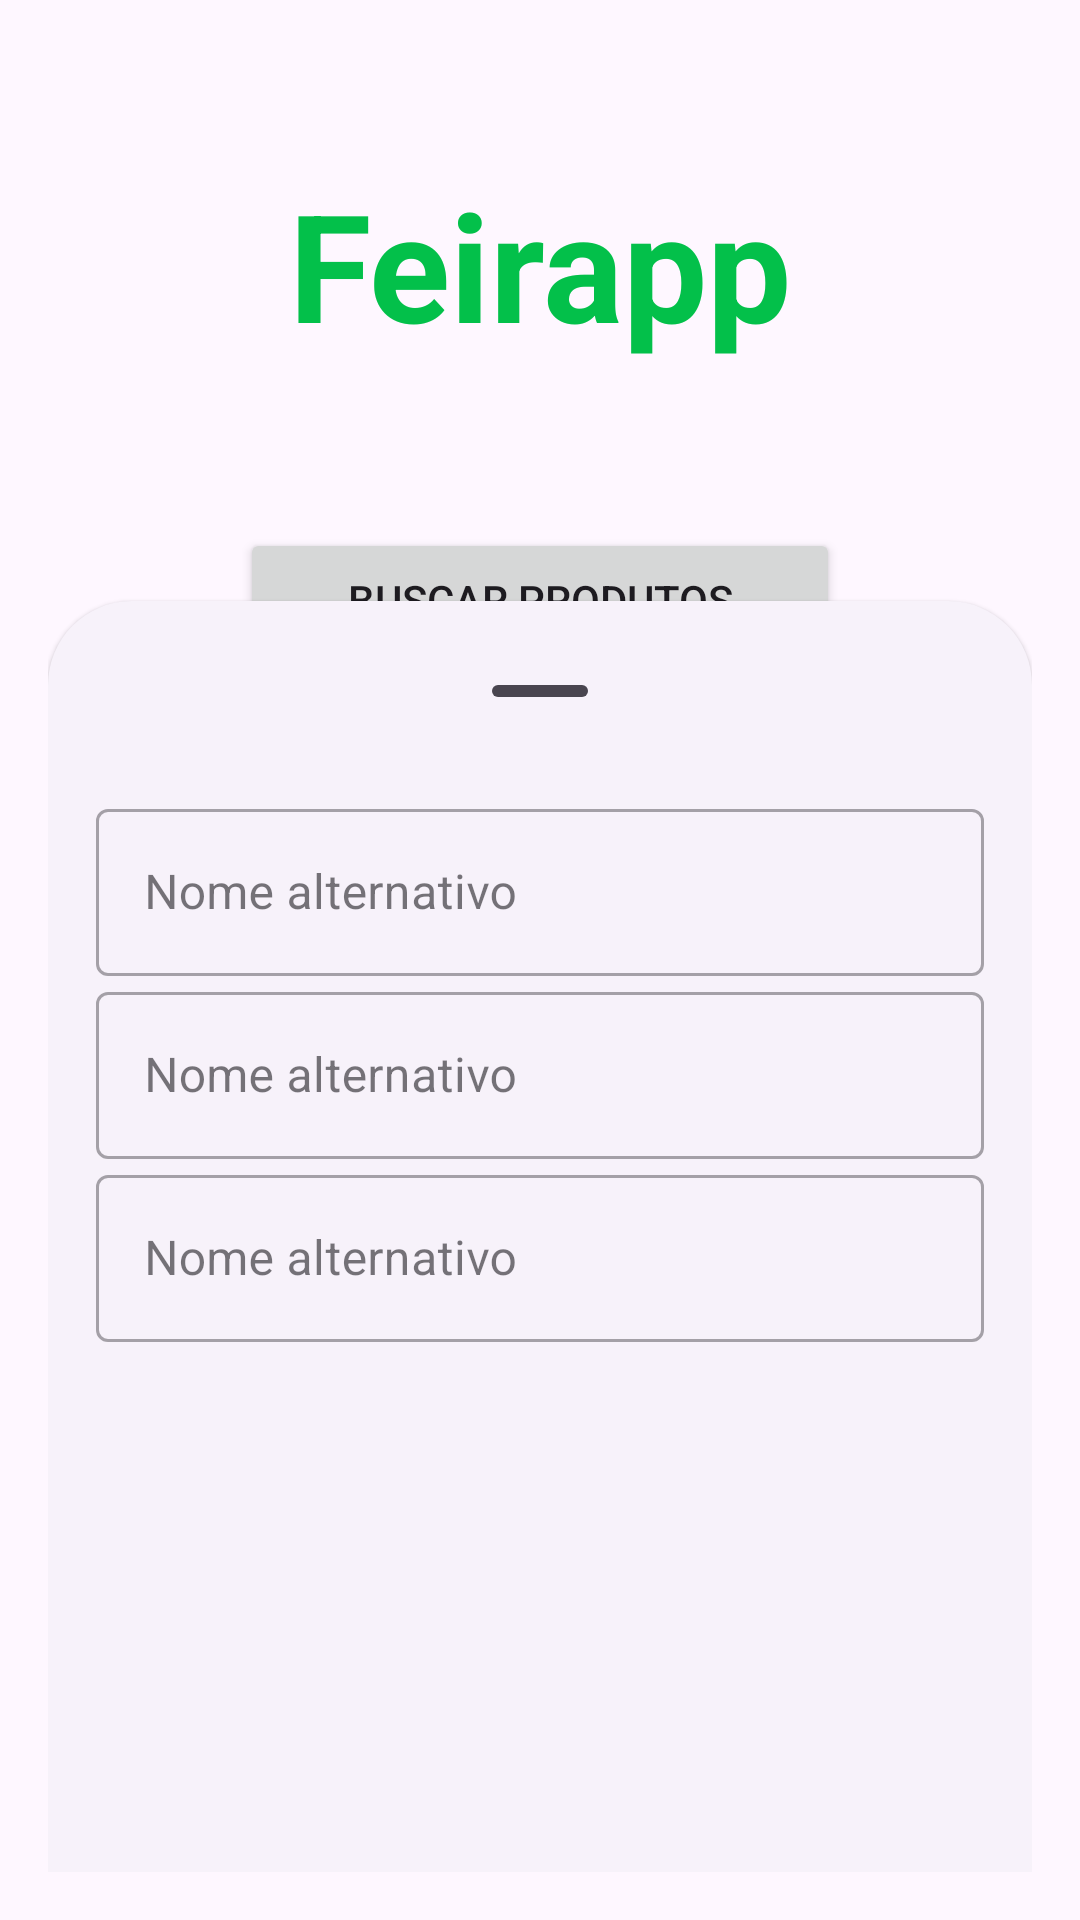

Produce the Android XML layout that renders to this screen, including the resource entries it uses.
<!-- AndroidManifest.xml: application theme Theme.Feirapp -->
<!-- res/layout/fragment_main_menu.xml -->
<?xml version="1.0" encoding="utf-8"?>

<androidx.constraintlayout.widget.ConstraintLayout
    xmlns:android="http://schemas.android.com/apk/res/android"
    xmlns:app="http://schemas.android.com/apk/res-auto"
    android:layout_width="match_parent"
    android:layout_height="match_parent">

    <TextView
        android:id="@+id/tv_title"
        android:layout_width="wrap_content"
        android:layout_height="wrap_content"
        android:text="@string/app_name"
        android:textColor="@color/parakeet"
        android:textSize="50sp"
        android:textStyle="bold"
        app:layout_constraintBottom_toTopOf="@id/ll_menu_options"
        app:layout_constraintEnd_toEndOf="parent"
        app:layout_constraintStart_toStartOf="parent"
        app:layout_constraintTop_toTopOf="parent" />


    <LinearLayout
        android:id="@+id/ll_menu_options"
        android:layout_width="200dp"
        android:layout_height="wrap_content"
        android:orientation="vertical"
        app:layout_constraintBottom_toBottomOf="parent"
        app:layout_constraintEnd_toEndOf="parent"
        app:layout_constraintStart_toStartOf="parent"
        app:layout_constraintTop_toTopOf="parent">

        <Button
            android:id="@+id/bt_search_products"
            android:layout_width="match_parent"
            android:layout_height="wrap_content"
            android:text="@string/search_product"
            app:layout_constraintEnd_toEndOf="parent"
            app:layout_constraintStart_toStartOf="parent" />

        <Button
            android:id="@+id/bt_create_product"
            android:layout_width="match_parent"
            android:layout_height="wrap_content"
            android:text="@string/new_product"
            app:layout_constraintEnd_toEndOf="parent"
            app:layout_constraintStart_toStartOf="parent" />

        <Button
            android:id="@+id/bt_create_list"
            android:layout_width="match_parent"
            android:layout_height="wrap_content"
            android:text="@string/create_list"
            app:layout_constraintEnd_toEndOf="parent"
            app:layout_constraintStart_toStartOf="parent"
            app:layout_constraintTop_toBottomOf="@id/bt_create_product" />

        <Button
            android:id="@+id/bt_import_list"
            android:layout_width="match_parent"
            android:layout_height="wrap_content"
            android:text="@string/import_list"
            app:layout_constraintEnd_toEndOf="parent"
            app:layout_constraintStart_toStartOf="parent"
            app:layout_constraintTop_toBottomOf="@+id/bt_create_list" />

        <Button
            android:id="@+id/bt_test_modal1"
            android:layout_width="match_parent"
            android:layout_height="wrap_content"
            android:text="@string/test"
            app:layout_constraintEnd_toEndOf="parent"
            app:layout_constraintStart_toStartOf="parent"
            app:layout_constraintTop_toBottomOf="@+id/bt_create_list" />

        <Button
            android:id="@+id/bt_test_modal2"
            android:layout_width="match_parent"
            android:layout_height="wrap_content"
            android:text="teste de lista"
            app:layout_constraintEnd_toEndOf="parent"
            app:layout_constraintStart_toStartOf="parent"
            app:layout_constraintTop_toBottomOf="@+id/bt_test_modal1" />

    </LinearLayout>

    <androidx.coordinatorlayout.widget.CoordinatorLayout
        android:id="@+id/cdl_test_modal"
        android:layout_width="match_parent"
        android:layout_height="match_parent"
        android:layout_margin="16dp"
        android:visibility="visible">

        <androidx.constraintlayout.widget.ConstraintLayout
            android:id="@+id/cl_test_modal"
            style="@style/Widget.Material3.BottomSheet"
            android:layout_width="match_parent"
            android:layout_height="match_parent"
            android:padding="16dp"
            app:layout_behavior="com.google.android.material.bottomsheet.BottomSheetBehavior">

            
            <com.google.android.material.bottomsheet.BottomSheetDragHandleView
                android:id="@+id/drag_handle"
                android:layout_width="match_parent"
                android:layout_height="wrap_content"
                app:layout_constraintTop_toTopOf="parent" />

            
            <com.google.android.material.textfield.TextInputLayout
                android:id="@+id/til_alt_name"
                style="@style/Widget.MaterialComponents.TextInputLayout.OutlinedBox"
                android:layout_width="match_parent"
                android:layout_height="wrap_content"
                android:hint="@string/alt_name"
                android:orientation="vertical"
                app:boxBackgroundColor="@android:color/transparent"
                app:layout_constraintEnd_toEndOf="parent"
                app:layout_constraintStart_toStartOf="parent"
                app:layout_constraintTop_toBottomOf="@id/drag_handle">

                <com.google.android.material.textfield.TextInputEditText
                    android:id="@+id/tiet_alt_name"
                    android:layout_width="match_parent"
                    android:layout_height="wrap_content"
                    android:imeOptions="actionNext"
                    android:inputType="text" />

            </com.google.android.material.textfield.TextInputLayout>

            <com.google.android.material.textfield.TextInputLayout
                android:id="@+id/til_alt_name2"
                style="@style/Widget.MaterialComponents.TextInputLayout.OutlinedBox"
                android:layout_width="match_parent"
                android:layout_height="wrap_content"
                android:hint="@string/alt_name"
                android:orientation="vertical"
                app:boxBackgroundColor="@android:color/transparent"
                app:layout_constraintEnd_toEndOf="parent"
                app:layout_constraintStart_toStartOf="parent"
                app:layout_constraintTop_toBottomOf="@id/til_alt_name">

                <com.google.android.material.textfield.TextInputEditText
                    android:id="@+id/tiet_alt_name2"
                    android:layout_width="match_parent"
                    android:layout_height="wrap_content"
                    android:imeOptions="actionNext"
                    android:inputType="text" />

            </com.google.android.material.textfield.TextInputLayout>

            <com.google.android.material.textfield.TextInputLayout
                android:id="@+id/til_alt_name3"
                style="@style/Widget.MaterialComponents.TextInputLayout.OutlinedBox"
                android:layout_width="match_parent"
                android:layout_height="wrap_content"
                android:hint="@string/alt_name"
                android:orientation="vertical"
                app:boxBackgroundColor="@android:color/transparent"
                app:layout_constraintEnd_toEndOf="parent"
                app:layout_constraintStart_toStartOf="parent"
                app:layout_constraintTop_toBottomOf="@id/til_alt_name2">

                <com.google.android.material.textfield.TextInputEditText
                    android:id="@+id/tiet_alt_name3"
                    android:layout_width="match_parent"
                    android:layout_height="wrap_content"
                    android:imeOptions="actionDone"
                    android:inputType="text" />

            </com.google.android.material.textfield.TextInputLayout>

        </androidx.constraintlayout.widget.ConstraintLayout>

    </androidx.coordinatorlayout.widget.CoordinatorLayout>

</androidx.constraintlayout.widget.ConstraintLayout>
<!-- resources referenced by this layout -->
<resources>
  <color name="parakeet">#03C04A</color>
  <string name="alt_name">Nome alternativo</string>
  <string name="app_name">Feirapp</string>
  <string name="create_list">Criar Lista</string>
  <string name="import_list">Importar Lista</string>
  <string name="new_product">Novo Produto</string>
  <string name="search_product">Buscar Produtos</string>
  <string name="test">TESTE</string>
  <style name="Theme.Feirapp" parent="Base.Theme.Feirapp" />
  <style name="Base.Theme.Feirapp" parent="Theme.Material3.DayNight.NoActionBar">
          
          
      </style>
</resources>
